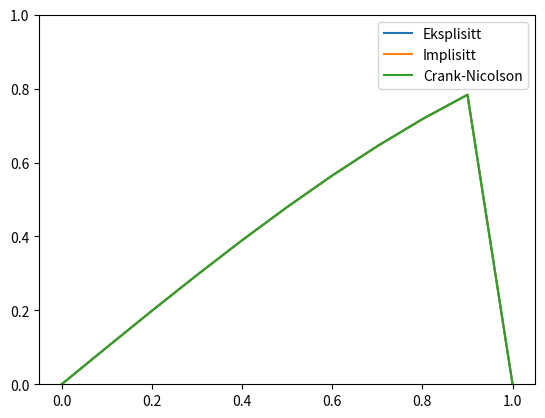

This figure's Python source:
import numpy as np
import matplotlib.pyplot as plt
import matplotlib.animation as animation


m = 2000
n = 10
k = 0.0005
h = 0.1
r = k / h**2
r_cn = k / (2 * h**2)

x = np.linspace(0, 1, n+1)



u_exp = np.zeros((n+1, m+1))
u_imp = np.zeros((n+1, m+1))
u_cn  = np.zeros((n+1, m+1))

#initialkrav
for u in [u_exp, u_imp, u_cn]:
    u[:, 0] = np.sin(x)
    u[0, :] = u[n, :] = 0

#eksplisitt euler
for j in range(m):
    for i in range(1, n):
        u_exp[i, j+1] = u_exp[i, j] + r * (u_exp[i+1, j] - 2*u_exp[i, j] + u_exp[i-1, j])

#imp euler
for j in range(m):
    u_old = u_imp[:, j].copy()
    u_new = u_old.copy()
    for _ in range(50):
        u_prev = u_new.copy()
        for i in range(1, n):
            u_new[i] = (u_old[i] + r * (u_prev[i-1] + u_prev[i+1])) / (1 + 2*r)
        if max(abs(u_new - u_prev)) < 1e-6:
            break
    u_new[0] = 0
    u_new[n] = 0
    u_imp[:, j+1] = u_new

#Crank-Nicholson
for j in range(m):
    u_old = u_cn[:, j].copy()
    u_new = u_old.copy()
    for _ in range(50):
        u_prev = u_new.copy()
        for i in range(1, n):
            rhs = r_cn * (u_old[i-1] + u_old[i+1]) + (1 - 2*r_cn) * u_old[i]
            u_new[i] = (rhs + r_cn * (u_prev[i-1] + u_prev[i+1])) / (1 + 2*r_cn)
        if max(abs(u_new - u_prev)) < 1e-6:
            break
    u_new[0] = 0
    u_new[n] = 0
    u_cn[:, j+1] = u_new


fig, ax = plt.subplots()
line1, = ax.plot(x, u_exp[:, 0], label="Eksplisitt")
line2, = ax.plot(x, u_imp[:, 0], label="Implisitt")
line3, = ax.plot(x, u_cn[:, 0],  label="Crank-Nicolson")
ax.set_ylim(0, 1)
ax.legend()

def update(j):
    line1.set_ydata(u_exp[:, j])
    line2.set_ydata(u_imp[:, j])
    line3.set_ydata(u_cn[:, j])
    ax.set_title(f"t = {j * k:.3f}")
    return line1, line2, line3

ani = animation.FuncAnimation(fig, update, frames=m+1, interval=0.0003)
plt.show()
